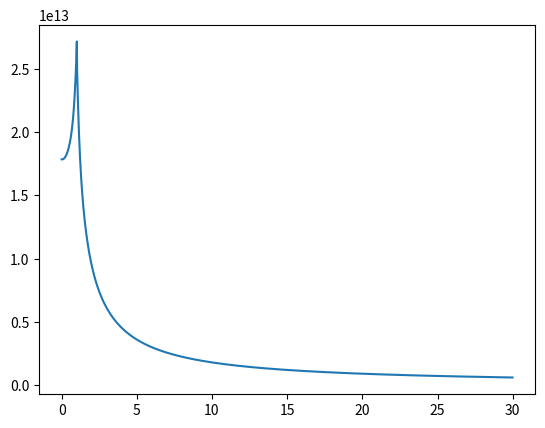

Python code for this plot:
import math
import matplotlib.pyplot as plt
n = 1000
h = 0.1
a = 0
R = 1

ergebnis = []
Ort = []
rho = 1
epsilon_o = 8.8541878128 * 10**(-12) # [As/Vm]
constant = rho / (4 * math.pi * epsilon_o)

def f(x, r):
    return constant * 1 / ( ((r - R * math.cos(x))**2 + R**2 * math.sin(x)**2)**(1/2) )


for r in range(0, 99):
    r = r/100
    erg = 0
    for i in range(62):
        for j in range(i):
            x = h * j
            erg += h / 2 * f(x,r) + f(x+h,r)
    Ort.append(r)
    ergebnis.append(erg)


for r in range(101, 3000):
    r = r/100
    erg = 0
    for i in range(62):
        for j in range(i):
            x = h * j
            erg += h / 2 * f(x,r) + f(x+h,r)
    Ort.append(r)
    ergebnis.append(erg)

print(Ort, ergebnis)
plt.plot(Ort, ergebnis)
plt.show()